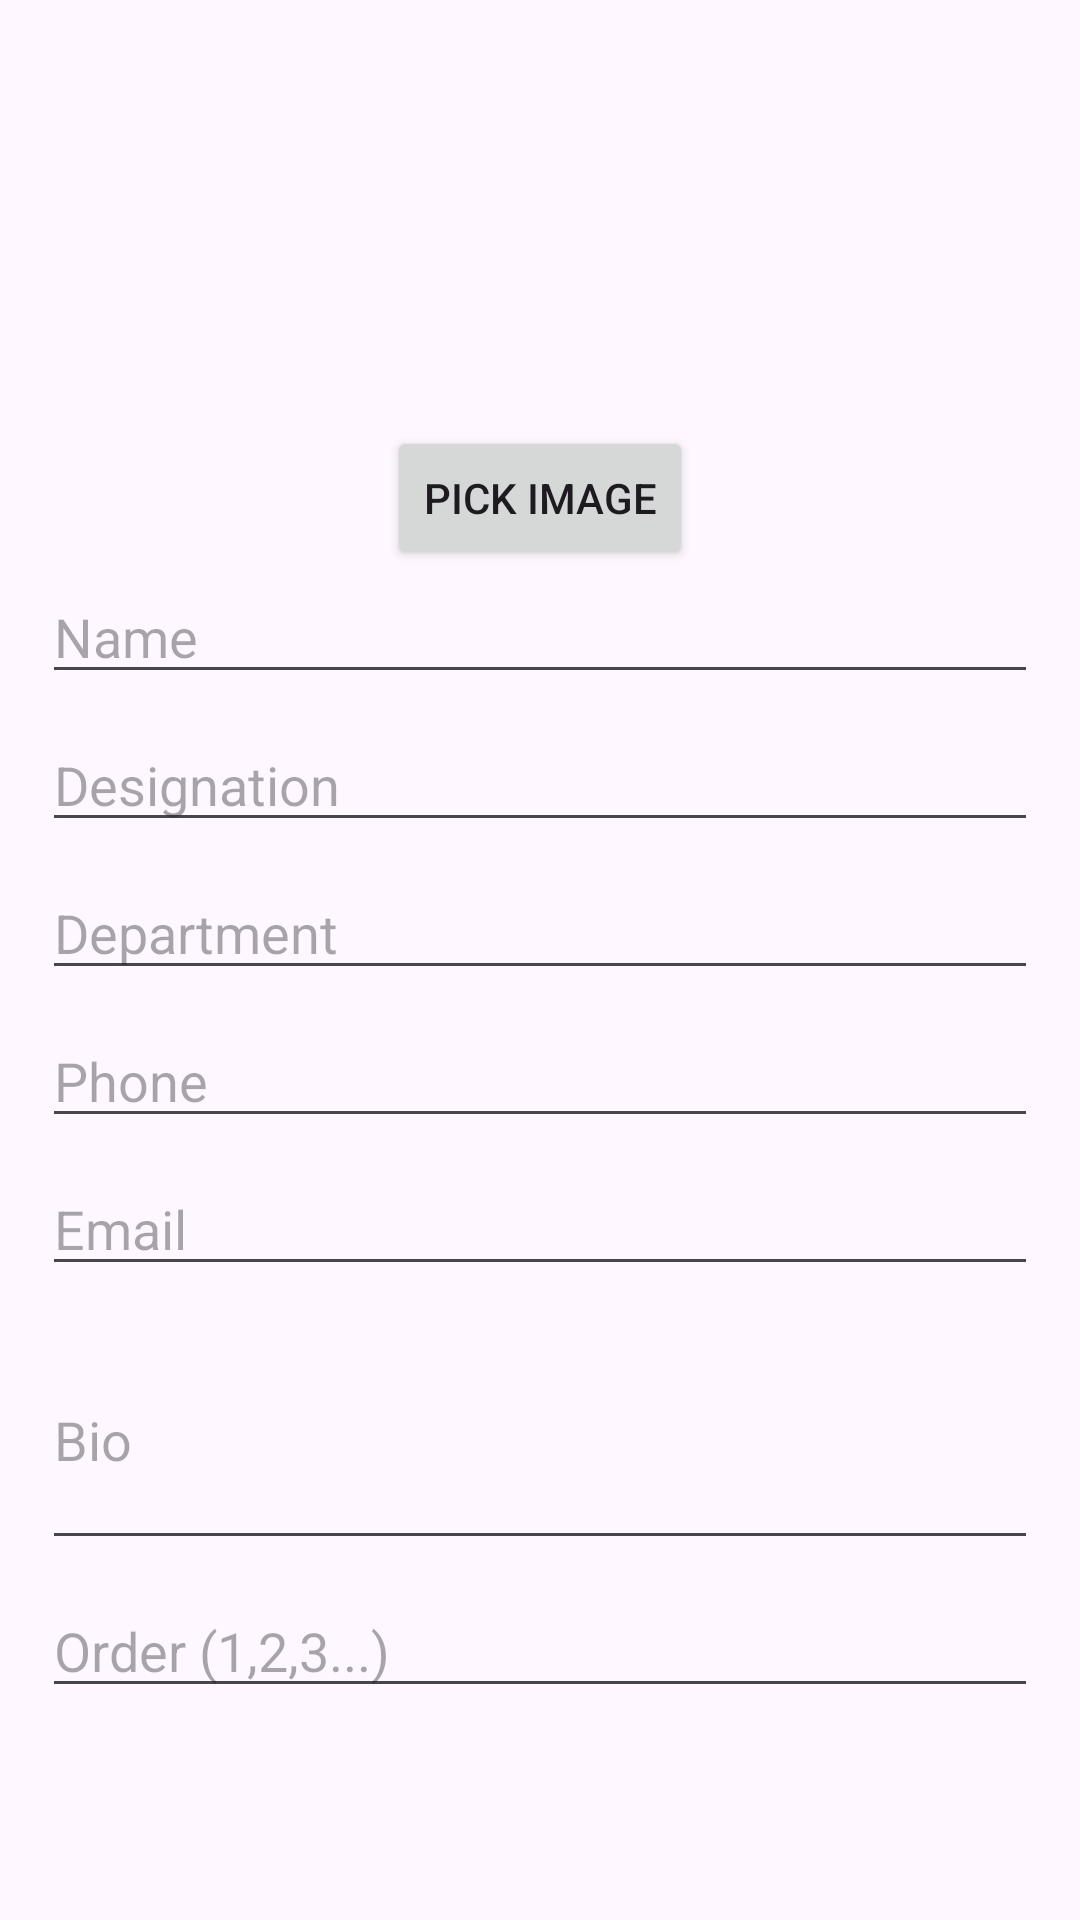

This screen was rendered from an Android layout file. Write that file and the resources it references.
<!-- AndroidManifest.xml: application theme Theme.UGVHelperAdmin -->
<!-- res/layout/dialog_teacher.xml -->
<ScrollView xmlns:android="http://schemas.android.com/apk/res/android"
    android:layout_width="match_parent"
    android:layout_height="wrap_content">

    <LinearLayout
        android:layout_width="match_parent"
        android:layout_height="wrap_content"
        android:orientation="vertical"
        android:padding="14dp">

        <ImageView
            android:id="@+id/imgPick"
            android:layout_width="120dp"
            android:layout_height="120dp"
            android:layout_gravity="center"
            android:scaleType="centerCrop"
            android:src="@drawable/ic_launcher_foreground"/>

        <Button
            android:id="@+id/btnPickImage"
            android:layout_width="wrap_content"
            android:layout_height="wrap_content"
            android:layout_gravity="center"
            android:layout_marginTop="8dp"
            android:text="Pick Image"/>

        <EditText
            android:id="@+id/edtName"
            android:layout_width="match_parent"
            android:layout_height="wrap_content"
            android:hint="Name"/>

        <EditText
            android:id="@+id/edtDesig"
            android:layout_width="match_parent"
            android:layout_height="wrap_content"
            android:layout_marginTop="8dp"
            android:hint="Designation"/>

        <EditText
            android:id="@+id/edtDept"
            android:layout_width="match_parent"
            android:layout_height="wrap_content"
            android:layout_marginTop="8dp"
            android:hint="Department"/>

        <EditText
            android:id="@+id/edtPhone"
            android:layout_width="match_parent"
            android:layout_height="wrap_content"
            android:layout_marginTop="8dp"
            android:hint="Phone"/>

        <EditText
            android:id="@+id/edtEmail"
            android:layout_width="match_parent"
            android:layout_height="wrap_content"
            android:layout_marginTop="8dp"
            android:hint="Email"/>

        <EditText
            android:id="@+id/edtBio"
            android:layout_width="match_parent"
            android:layout_height="wrap_content"
            android:layout_marginTop="8dp"
            android:hint="Bio"
            android:minLines="3"/>

        <EditText
            android:id="@+id/edtOrder"
            android:layout_width="match_parent"
            android:layout_height="wrap_content"
            android:layout_marginTop="8dp"
            android:hint="Order (1,2,3...)"
            android:inputType="number"/>

    </LinearLayout>
</ScrollView>
<!-- resources referenced by this layout -->
<resources>
  <!-- drawable ic_launcher_foreground: webp bitmap (mipmap-hdpi, 13038 bytes) -->
  <style name="Theme.UGVHelperAdmin" parent="Base.Theme.UGVHelperAdmin" />
  <style name="Base.Theme.UGVHelperAdmin" parent="Theme.Material3.DayNight.NoActionBar">
          
          
      </style>
</resources>
